Run: headless pygame with SDL's dummy video driver; simulated clock (each Clock.tick advances the game by its frame time, no real sleeping); random seed 0; keys injected as events and as key.get_pressed() state; no mouse input.
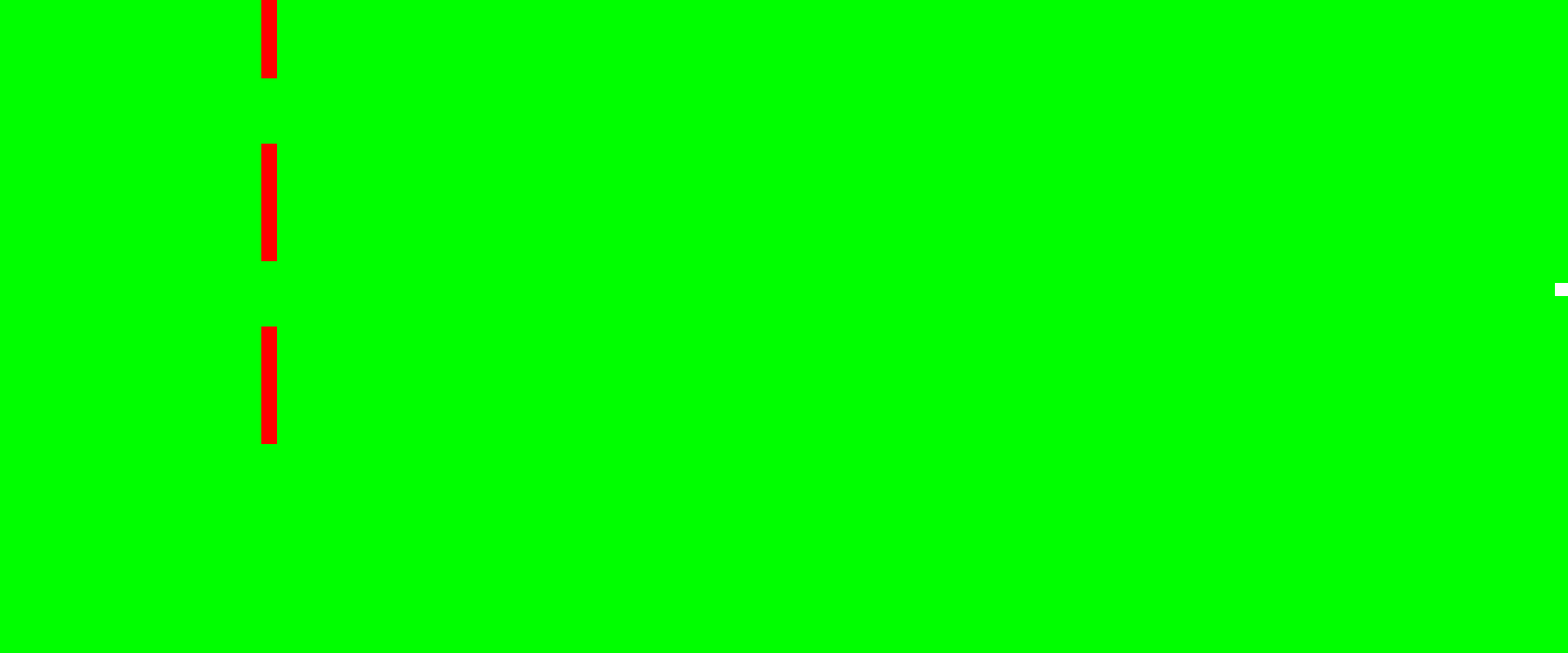
Frame 1 of 4 · flips 1–60 · no input
Frame 2 of 4 · flips 61–180 · tapped SPACE, RETURN · held RIGHT (→), D · screen unchanged from frame 1, image omitted
Frame 3 of 4 · flips 181–300 · held DOWN (↓), S · screen unchanged from frame 2, image omitted
Frame 4 of 4 · flips 301–420 · held LEFT (←), A, UP (↑), W · screen unchanged from frame 3, image omitted

The pygame program that drew these frames:

# modify the Player class so that, instead of having the player just stay at the edge if they
# try and move past it, they'll appear at the other side (like in PacMan)

import pygame
import random

class Ball:
  def __init__(self,color,coords,size,speed):
    self.color = color
    self.initial_coords = list(coords)
    self.coords = coords
    self.size = size
    self.speed = speed

  def move(self, direction):
    if direction == 'up':
      self.coords[1] -= self.speed
    elif direction == 'down':
      self.coords[1] += self.speed
    elif direction == 'left':
      self.coords[0] -= self.speed
    else:
      self.coords[0] += self.speed

  def draw(self, window):
    pygame.draw.rect(window, self.color, (self.coords, self.size))

  def check_boundaries(self, screen_size):
    for i in [0, 1]:
      if (self.coords[i] < 0):
        self.coords[i] = 0
      elif (self.coords[i] >= screen_size[i] - self.size[i]):
        self.coords[i] = screen_size[i] - self.size[i]

  def has_collided(self, player):
    return ((self.coords[0] < player.coords[0] + player.size[0]) and
            (player.coords[0] < self.coords[0] + self.size[0]) and
            (self.coords[1] < player.coords[1] + player.size[1]) and
            (player.coords[1] < self.coords[1] + self.size[1]))

class Player:
  def __init__(self, color, coords, size, speed):
    self.color = color
    self.initial_coords = list(coords)
    self.coords = coords
    self.size = size
    self.speed = speed

  def move(self, direction):
    if direction == 'up':
      self.coords[1] -= self.speed
    elif direction == 'down':
      self.coords[1] += self.speed
    elif direction == 'left':
      self.coords[0] -= self.speed
    else:
      self.coords[0] += self.speed

  def draw(self, window):
    pygame.draw.rect(window, self.color, (self.coords, self.size))

  def check_boundaries(self, screen_size):
    for i in [0, 1]:
      if (self.coords[i] < 0):
        self.coords[i] = 0
      elif (self.coords[i] >= screen_size[i] - self.size[i]):
        self.coords[i] = screen_size[i] - self.size[i]

  def has_collided(self, player):
    return ((self.coords[0] < player.coords[0] + player.size[0]) and
            (player.coords[0] < self.coords[0] + self.size[0]) and
            (self.coords[1] < player.coords[1] + player.size[1]) and
            (player.coords[1] < self.coords[1] + self.size[1]))

  def reset(self):
    self.coords = list(self.initial_coords)

WINDOW_SIZE = [1800, 750]
PLAYER_SIZE = [9, 45]
BALL_SIZE = [15,15]

ball = Ball(
  pygame.Color('white'),
  [900,325],
  BALL_SIZE,
  8
  )

#############

northwall = Player(
  pygame.Color('green'),
  [0,0],
  [1800,5],
  0
  )

eastwall = Player(
pygame.Color('green'),
[1799,5],
[1,750],
0
)

#############

rgtul = Player(
  pygame.Color('red'),
  [300, 0],
  PLAYER_SIZE,
  8
)

rgtur = Player(
  pygame.Color('red'),
  [309,0],
  PLAYER_SIZE,
  8
)

rgtml = Player(
  pygame.Color('red'),
  [300,45],
  PLAYER_SIZE,
  8
)

rgtmr = Player(
  pygame.Color('red'),
  [309, 45],
  PLAYER_SIZE,
  8
)

rgtbl = Player(
  pygame.Color('red'),
  [300, 90],
  PLAYER_SIZE,
  8
)

rgtbr = Player(
  pygame.Color('red'),
  [309, 90],
  PLAYER_SIZE,
  8
)

################

rgmul = Player(
  pygame.Color('red'),
  [300, 210],
  PLAYER_SIZE,
  8
)

rgmur = Player(
  pygame.Color('red'),
  [309,210],
  PLAYER_SIZE,
  8
)

rgmml = Player(
  pygame.Color('red'),
  [300,255],
  PLAYER_SIZE,
  8
)

rgmmr = Player(
  pygame.Color('red'),
  [309, 255],
  PLAYER_SIZE,
  8
)

rgmbl = Player(
  pygame.Color('red'),
  [300, 300],
  PLAYER_SIZE,
  8
)

rgmbr = Player(
  pygame.Color('red'),
  [309, 300],
  PLAYER_SIZE,
  8
)

##############

rgbul = Player(
  pygame.Color('red'),
  [300,420],
  PLAYER_SIZE,
  8
)

rgbur = Player(
  pygame.Color('red'),
  [309,420],
  PLAYER_SIZE,
  8
)

rgbml = Player(
  pygame.Color('red'),
  [300,465],
  PLAYER_SIZE,
  8
)

rgbmr = Player(
  pygame.Color('red'),
  [309,465],
  PLAYER_SIZE,
  8
)

rgbbl = Player(
  pygame.Color('red'),
  [300, 510],
  PLAYER_SIZE,
  8
)

rgbbr = Player(
  pygame.Color('red'),
  [309, 510],
  PLAYER_SIZE,
  8
)

##############

window = pygame.display.set_mode(WINDOW_SIZE)
clock = pygame.time.Clock()
ball_direction = random.randint(1,6)

while True:
  for event in pygame.event.get():
    if event.type == pygame.QUIT:
      exit()

  keys = pygame.key.get_pressed()
  if keys[pygame.K_q]:
    rgtul.move('up')
    rgtur.move('up')
    rgtml.move('up')
    rgtmr.move('up')
    rgtbl.move('up')
    rgtbr.move('up')
    rgmul.move('up')
    rgmur.move('up')
    rgmml.move('up')
    rgmmr.move('up')
    rgmbl.move('up')
    rgmbr.move('up')
    rgbul.move('up')
    rgbur.move('up')
    rgbml.move('up')
    rgbmr.move('up')
    rgbbl.move('up')
    rgbbr.move('up')
  elif keys[pygame.K_a]:
    rgtul.move('down')
    rgtur.move('down')
    rgtml.move('down')
    rgtmr.move('down')
    rgtbl.move('down')
    rgtbr.move('down')
    rgmul.move('down')
    rgmur.move('down')
    rgmml.move('down')
    rgmmr.move('down')
    rgmbl.move('down')
    rgmbr.move('down')
    rgbul.move('down')
    rgbur.move('down')
    rgbml.move('down')
    rgbmr.move('down')
    rgbbl.move('down')
    rgbbr.move('down')

  if ball_direction==1:
    ball.move('up')
    ball.move('left')
    ball.move('left')
  elif ball_direction==2:
    ball.move('up')
    ball.move('right')
    ball.move('right')
  elif ball_direction==3:
    ball.move('left')
    ball.move('left')
  elif ball_direction==4:
    ball.move('right')
    ball.move('right')
  elif ball_direction==5:
    ball.move('down')
    ball.move('left')
    ball.move('left')
  else:
    ball.move('down')
    ball.move('right')
    ball.move('right')

  if ball.has_collided(northwall) & ball_direction == 1:
    ball_direction = 2
  elif ball.has_collided(northwall) & ball_direction == 2:
    ball_direction = 1
  elif ball.has_collided(eastwall) & ball_direction == 4:
    ball_direction = 3
  elif ball.has_collided(eastwall) & ball_direction == 1:
    ball_direction = 2

  if ball.has_collided(rgtur):
    ball.move('up')
    ball.move('right')
    ball.move('right')
    ball_direction = 2

  rgtul.check_boundaries([309,0])
  rgtur.check_boundaries([318,0])
  rgtml.check_boundaries([309,45])
  rgtmr.check_boundaries([318,45])
  rgtbl.check_boundaries([309,90])
  rgtbr.check_boundaries([318,90])
  rgmul.check_boundaries([309,210])
  rgmur.check_boundaries([318,210])
  rgmml.check_boundaries([309,255])
  rgmmr.check_boundaries([318,255])
  rgmbl.check_boundaries([309,300])
  rgmbr.check_boundaries([318,300])
  rgbul.check_boundaries([309,420])
  rgbur.check_boundaries([318,420])
  rgbml.check_boundaries([309,465])
  rgbmr.check_boundaries([318,465])
  rgbbl.check_boundaries([309,510])
  rgbbr.check_boundaries([318,510])
  ball.check_boundaries(WINDOW_SIZE)

  window.fill(pygame.Color('green'))

  rgtul.draw(window)
  rgtur.draw(window)
  rgtml.draw(window)
  rgtmr.draw(window)
  rgtbl.draw(window)
  rgtbr.draw(window)
  rgmul.draw(window)
  rgmur.draw(window)
  rgmml.draw(window)
  rgmmr.draw(window)
  rgmbl.draw(window)
  rgmbr.draw(window)
  rgbul.draw(window)
  rgbur.draw(window)
  rgbml.draw(window)
  rgbmr.draw(window)
  rgbbl.draw(window)
  rgbbr.draw(window)
  ball.draw(window)

  pygame.display.update()
  clock.tick(60)
